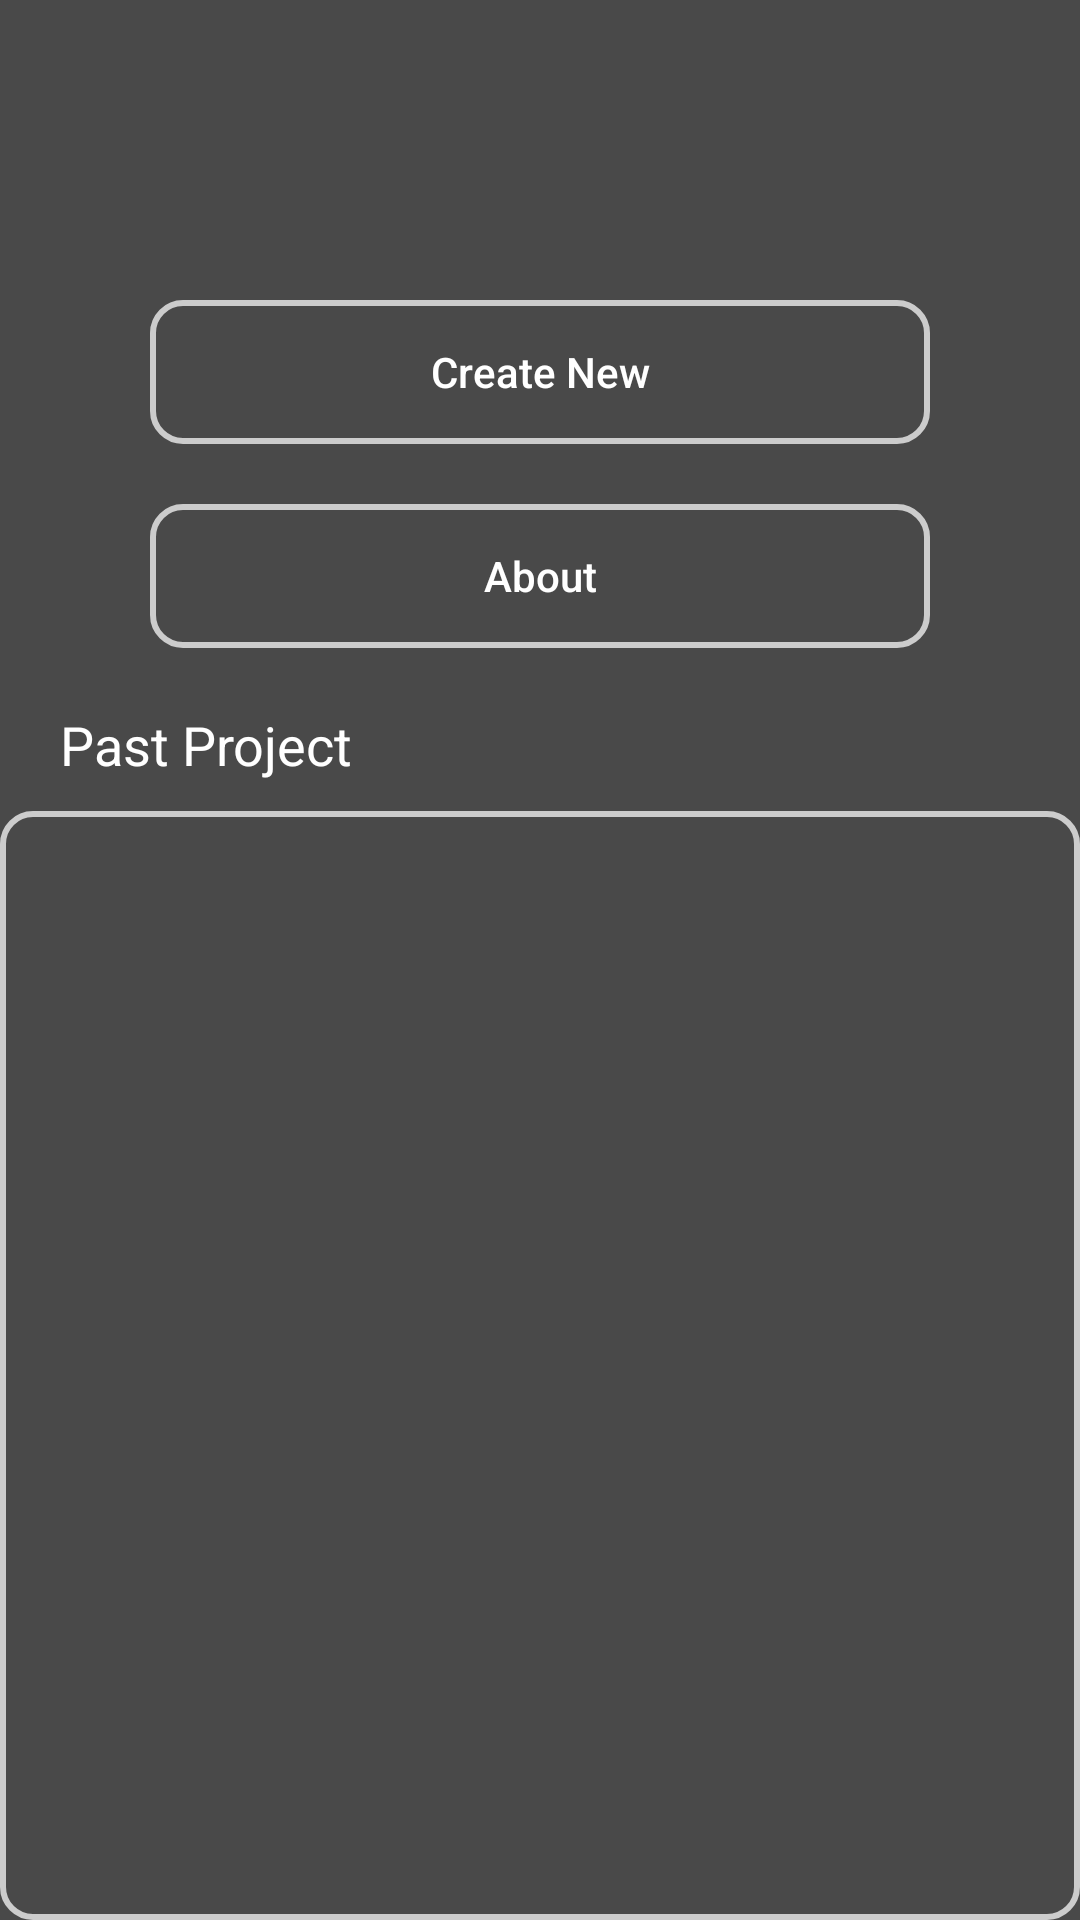

Reconstruct the res/layout file that produces this screen, plus the resources it refers to.
<!-- AndroidManifest.xml: application theme Theme.Pi -->
<!-- res/layout/activity_main.xml -->
<?xml version="1.0" encoding="utf-8"?>
<androidx.constraintlayout.widget.ConstraintLayout xmlns:android="http://schemas.android.com/apk/res/android"
    xmlns:app="http://schemas.android.com/apk/res-auto"
    xmlns:tools="http://schemas.android.com/tools"
    android:layout_width="match_parent"
    android:layout_height="match_parent"
    android:background="#494949"
    android:fitsSystemWindows="true"
    android:clipToPadding="true"
    tools:context=".MainActivity">

    <Button
        android:id="@+id/create_New"
        android:layout_width="match_parent"
        android:layout_height="wrap_content"
        android:layout_marginStart="50dp"
        android:layout_marginTop="100dp"
        android:layout_marginEnd="50dp"
        android:background="@drawable/edittext_border"
        android:foreground="?android:attr/selectableItemBackgroundBorderless"
        android:isScrollContainer="false"
        android:text="@string/create_New"
        android:textAllCaps="false"
        app:layout_constraintEnd_toEndOf="parent"
        app:layout_constraintStart_toStartOf="parent"
        app:layout_constraintTop_toTopOf="parent" />

    <Button
        android:id="@+id/button_About"
        android:layout_width="match_parent"
        android:layout_height="wrap_content"
        android:layout_marginStart="50dp"
        android:layout_marginTop="20dp"
        android:layout_marginEnd="50dp"
        android:layout_weight="1"
        android:background="@drawable/edittext_border"
        android:foreground="?android:attr/selectableItemBackgroundBorderless"
        android:text="@string/text_About"
        android:textAllCaps="false"
        app:layout_constraintEnd_toEndOf="parent"
        app:layout_constraintStart_toStartOf="parent"
        app:layout_constraintTop_toBottomOf="@+id/create_New" />

    <TextView
        android:id="@+id/past_Project"
        android:layout_width="0dp"
        android:layout_height="wrap_content"
        android:layout_marginStart="20dp"
        android:layout_marginTop="20dp"
        android:layout_marginEnd="20dp"
        android:text="@string/past_project"
        android:textSize="18sp"
        app:layout_constraintEnd_toEndOf="parent"
        app:layout_constraintStart_toStartOf="parent"
        app:layout_constraintTop_toBottomOf="@+id/button_About" />

    <FrameLayout
        android:id="@+id/frame_Layout"
        android:layout_width="0dp"
        android:layout_height="0dp"
        android:layout_marginTop="10dp"
        android:animateLayoutChanges="true"
        android:background="@drawable/edittext_border"
        app:layout_constraintBottom_toBottomOf="parent"
        app:layout_constraintEnd_toEndOf="parent"
        app:layout_constraintStart_toStartOf="parent"
        app:layout_constraintTop_toBottomOf="@+id/past_Project">

        <ScrollView
            android:id="@+id/scrollView"
            android:layout_width="match_parent"
            android:layout_height="match_parent"
            android:contentDescription="@string/app_name">

            <LinearLayout
                android:id="@+id/linear_PastProject"
                android:layout_width="match_parent"
                android:layout_height="wrap_content"
                android:background="#000000"
                android:orientation="vertical" />
        </ScrollView>
    </FrameLayout>

</androidx.constraintlayout.widget.ConstraintLayout>
<!-- resources referenced by this layout -->
<resources>
  <!-- drawable edittext_border (drawable) -->
  <?xml version="1.0" encoding="utf-8"?>
  <shape
      xmlns:android="http://schemas.android.com/apk/res/android"
      android:shape="rectangle">
      <solid android:color="#00000000" />
      <stroke
          android:width="2dip"
          android:color="#ccc" />
      <corners android:radius="3dp" />
      <padding
          android:bottom="5dp"
          android:left="5dp"
          android:right="5dp"
          android:top="5dp" />
      
      <corners
          android:bottomLeftRadius="10dp"
          android:bottomRightRadius="10dp"
          android:topLeftRadius="10dp"
          android:topRightRadius="10dp" />
  </shape>
  <string name="app_name" translatable="false">Pi</string>
  <string name="create_New">Create New</string>
  <string name="past_project">Past Project</string>
  <string name="text_About">About</string>
  <style name="Theme.Pi" parent="Theme.MaterialComponents.DayNight.NoActionBar.Bridge">
          
          <item name="colorPrimary">#494949</item>
          <item name="colorPrimaryVariant">#494949</item>
          <item name="colorOnPrimary">#494949</item>
          
          <item name="colorSecondary">#494949</item>
          <item name="colorSecondaryVariant">#494949</item>
          <item name="colorOnSecondary">#494949</item>
  
          <item name="android:windowTranslucentNavigation">true</item>
          <item name="android:windowTranslucentStatus">true</item>
  
          <item name="android:itemBackground">"#939393"</item>
          <item name="android:textColor">"#ffffff"</item>
      </style>
</resources>
